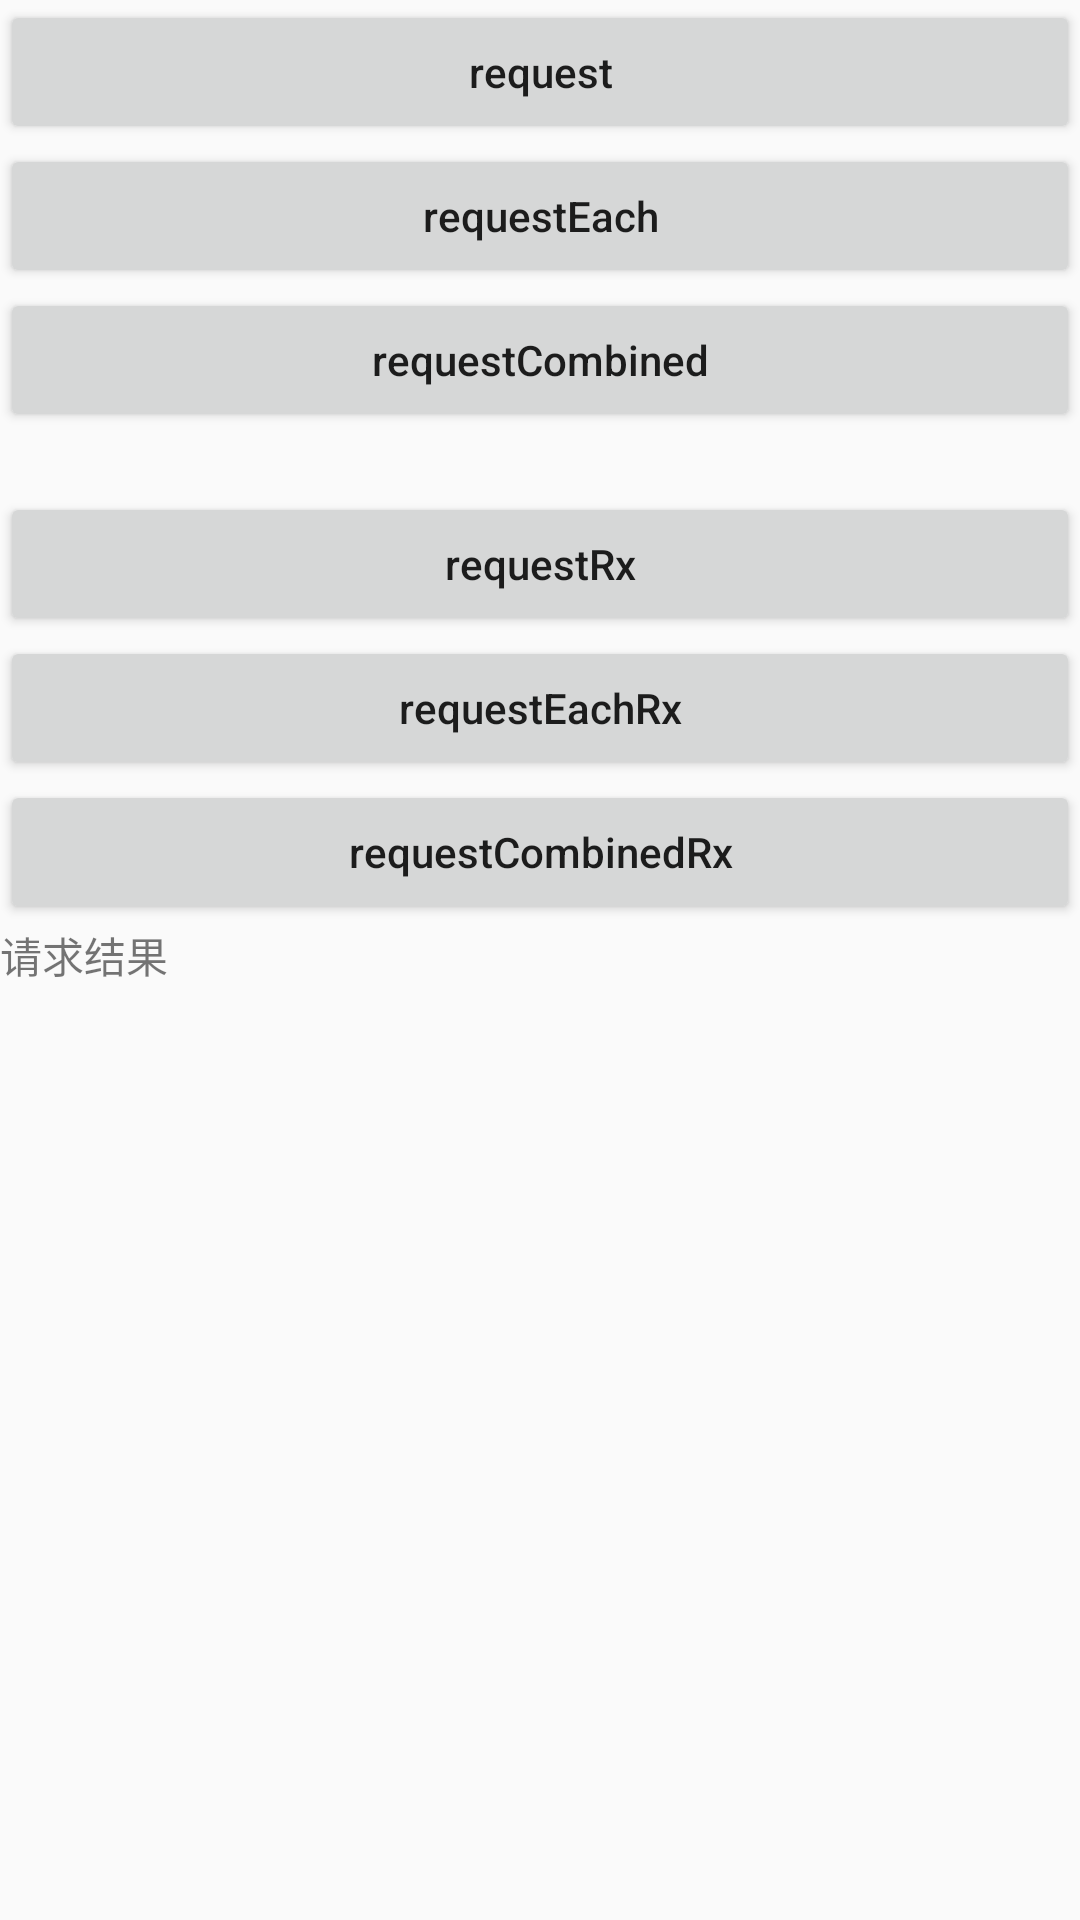

Layout XML and referenced resources for this Android screen:
<!-- AndroidManifest.xml: application theme AppTheme -->
<!-- res/layout/content_main.xml -->
<?xml version="1.0" encoding="utf-8"?>
<LinearLayout
        xmlns:android="http://schemas.android.com/apk/res/android"
        xmlns:tools="http://schemas.android.com/tools"
        xmlns:app="http://schemas.android.com/apk/res-auto"
        android:layout_width="match_parent"
        android:layout_height="match_parent"
        android:orientation="vertical"
        app:layout_behavior="@string/appbar_scrolling_view_behavior"
        tools:showIn="@layout/activity_main"
        tools:context="com.aku.kcpermissions.sample.MainActivity">
    <Button
            android:id="@+id/btnRequest"
            android:layout_width="match_parent"
            android:layout_height="wrap_content"
            android:text="request"/>
    <Button
            android:id="@+id/btnRequestEach"
            android:layout_width="match_parent"
            android:layout_height="wrap_content"
            android:text="requestEach"/>

    <Button
            android:id="@+id/btnRequestEachCombined"
            android:layout_width="match_parent"
            android:layout_height="wrap_content"
            android:text="requestCombined"/>
    <Button
            android:id="@+id/btnRequestRx"
            android:layout_marginTop="20dp"
            android:layout_width="match_parent"
            android:layout_height="wrap_content"
            android:text="requestRx"/>
    <Button
            android:id="@+id/btnRequestEachRx"
            android:layout_width="match_parent"
            android:layout_height="wrap_content"
            android:text="requestEachRx"/>

    <Button
            android:id="@+id/btnRequestEachCombinedRx"
            android:layout_width="match_parent"
            android:layout_height="wrap_content"
            android:text="requestCombinedRx"/>
    <TextView
            android:id="@+id/tvPermissionContent"
            android:layout_width="match_parent"
            android:layout_height="match_parent"
            android:text="请求结果"/>

</LinearLayout>
<!-- res/layout/activity_main.xml (included above) -->
<?xml version="1.0" encoding="utf-8"?>
<android.support.design.widget.CoordinatorLayout
        xmlns:android="http://schemas.android.com/apk/res/android"
        xmlns:app="http://schemas.android.com/apk/res-auto"
        xmlns:tools="http://schemas.android.com/tools"
        android:layout_width="match_parent"
        android:layout_height="match_parent"
        tools:context="com.aku.kcpermissions.sample.MainActivity">

    <android.support.design.widget.AppBarLayout
            android:layout_height="wrap_content"
            android:layout_width="match_parent"
            android:theme="@style/AppTheme.AppBarOverlay">

        <android.support.v7.widget.Toolbar
                android:id="@+id/toolbar"
                android:layout_width="match_parent"
                android:layout_height="?attr/actionBarSize"
                android:background="?attr/colorPrimary"
                app:popupTheme="@style/AppTheme.PopupOverlay"/>

    </android.support.design.widget.AppBarLayout>

    <include layout="@layout/content_main"/>

    <android.support.design.widget.FloatingActionButton
            android:id="@+id/fab"
            android:layout_width="wrap_content"
            android:layout_height="wrap_content"
            android:layout_gravity="bottom|end"
            android:layout_margin="@dimen/fab_margin"
            app:srcCompat="@android:drawable/ic_dialog_email"/>

</android.support.design.widget.CoordinatorLayout>
<!-- resources referenced by this layout -->
<resources>
  <style name="AppTheme.AppBarOverlay" parent="ThemeOverlay.AppCompat.Dark.ActionBar" />
  <style name="AppTheme.PopupOverlay" parent="ThemeOverlay.AppCompat.Light" />
  <style name="AppTheme" parent="Theme.AppCompat.Light.DarkActionBar">
          
          <item name="colorPrimary">@color/colorPrimary</item>
          <item name="colorPrimaryDark">@color/colorPrimaryDark</item>
          <item name="colorAccent">@color/colorAccent</item>
          <item name="android:textAllCaps">false</item>
      </style>
  <!-- not gathered from this repository: default colours our renderer supplied (Android Studio template values) -->
  <color name="colorPrimary">#FF6200EE</color>
  <color name="colorPrimaryDark">#FF3700B3</color>
  <color name="colorAccent">#FF03DAC5</color>
</resources>
